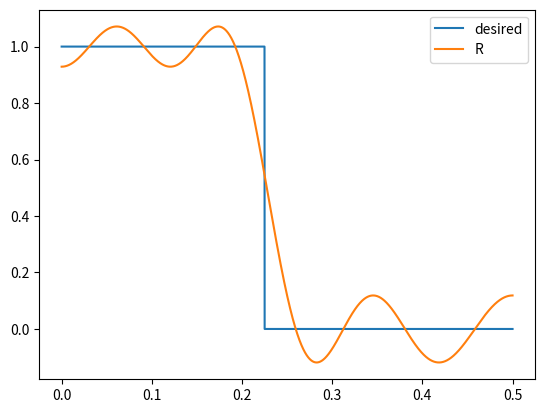

The script that saved this image:
# ------------------------------------------------------------
# FIR mini-max filter
# generates only low-pass or high-pass filters
# ------------------------------------------------------------

import numpy as np
import matplotlib.pyplot as plt

def mini_max_filter(length, passbd, transbd, weight, analog_intv):
  # length: length of the impulse response
  # passbd: list of the boundaries of passband, e.g. [0, 0.2]
  # transbd: list of the boundaries of transition band, e.g. [0.2, 0.3]
  # weight: dictionary of passband / stopband weight, e.g. {"pass": 1, "stop": 0.5}
  # analog_intv: analog frequency interval, e.g. 0.0001

  # parameter settings
  k = (length - 1) // 2
  analog_freq = int(1 / analog_intv)
  edge_freq = sum(transbd) / 2 # transition band center
  is_lowpass = (passbd[1] == transbd[0])

  F = np.linspace(0, 0.5, analog_freq + 1)

  # set weight function and desired transfer function
  # desired H are initialized with 1 and change to 0 for F in stopband
  w = np.zeros(analog_freq + 1)
  Hd = np.ones(analog_freq + 1) # desired H

  for i in range(analog_freq + 1):
    if passbd[0] <= F[i] <= passbd[1]: # F in passband
      w[i] = weight["pass"]
    elif transbd[0] < F[i] < transbd[1]: # F in transition band
      if is_lowpass:
        if F[i] >= edge_freq:
          Hd[i] = 0
      else: # highpass
        if F[i] <= edge_freq:
          Hd[i] = 0
    else: # F in stopband
      w[i] = weight["stop"]
      Hd[i] = 0

  # randomly assign extreme points frequencies
  extreme_points = []
  random_points = np.random.choice(analog_freq, k + 2)
  random_points[0] = sum(passbd) * analog_freq // 2 # set at least one point in passband

  for p in random_points:
    # check if points are in transition band
    if transbd[0] < F[p] < transbd[1]:
      alt_p = p

      while transbd[0] < F[alt_p] < transbd[1]:
        # replace with a new point 
        alt_p = np.random.choice(analog_freq, 1)[0]

      # point not in transition band; becomes an extreme point
      extreme_points.append(F[alt_p])
    else:
      extreme_points.append(F[p])

  extreme_points.sort()
  extreme_points = np.array(extreme_points)

  # main loop
  max_err = 200
  prev_max_err = 0
  loop_count = 0
  while not 0 <= prev_max_err - max_err <= analog_intv:
    loop_count += 1

    # square matrix
    sqr = np.ones((k + 2) ** 2).reshape(k+2, k+2)
    # column 1 to k
    for i in range(1, k+1):
      sqr[:,i] = np.cos(2 * np.pi * i * extreme_points)
    # column k+1
    for j in range(k + 2):
      sqr[j, k+1] = ((-1) ** j) / w[np.where(F == extreme_points[j])]

    # desired transfer function at extreme points
    Hd_extreme = np.ones(k + 2)
    for i in range(k + 2):
      Hd_extreme[i] = Hd[np.where(F == extreme_points[i])]
    Hd_extreme = Hd_extreme.reshape(k+2, 1) # reshape to vector

    # calculate s[n], the main component of the impulse response
    # solve s[n] by multiplying the inverse square matrix
    s = np.matmul(np.linalg.inv(sqr), Hd_extreme)
    s = s.flatten()

    # calculate frequency response R(F)
    R = np.ones(analog_freq + 1) * s[0]
    for i in range(1, k+1):
      R = R + (s[i] * np.cos(2 * np.pi * i * F))

    # calculate error
    error = (R - Hd) * w
    abs_error = np.absolute(error)
    prev_max_err = max_err
    max_err = np.amax(abs_error)

    # find new extreme points
    new_ext = []
    for i in range(analog_freq + 1):
      if i == 0: # first point
        is_local_max = error[i] > 0 and error[i] > error[i+1]
        is_local_min = error[i] < 0 and error[i] < error[i+1]
      elif i == analog_freq: # last point
        is_local_max = error[i] > error[i-1] and error[i] > 0
        is_local_min = error[i] < error[i-1] and error[i] < 0
      else:
        is_local_max = error[i] > error[i-1] and error[i] > error[i+1]
        is_local_min = error[i] < error[i-1] and error[i] < error[i+1]

      if is_local_max or is_local_min:
        new_ext.append(F[i])

    # if there are more than k+2 extreme points
    while len(new_ext) > (k + 2):
      min_err = 200
      min_err_freq = 1
      # check 4 frequency boundaries
      if 0 in new_ext and abs_error[0] < min_err:
        min_err = abs_error[0]
        min_err_freq = 0
      if transbd[0] in new_ext and abs_error[np.where(F == transbd[0])] < min_err:
        min_err = abs_error[np.where(F == transbd[0])]
        min_err_freq = transbd[0]
      if transbd[1] in new_ext and abs_error[np.where(F == transbd[1])] < min_err:
        min_err = abs_error[np.where(F == transbd[1])]
        min_err_freq = transbd[1]
      if 0.5 in new_ext and abs_error[analog_freq] < min_err:
        min_err = abs_error[analog_freq]
        min_err_freq = 0.5
      new_ext.remove(min_err_freq)

    extreme_points = np.array(new_ext)

    print(f"Maximum error in loop {loop_count}: {max_err}")
  # end main loop

  # plot 
  plt.figure()
  plt.plot(F, Hd, label='desired')
  plt.plot(F, R, label='R')
  #plt.plot(F, error, label='error')
  plt.legend()
  plt.show()

  # return impulse response
  impulse_res = np.concatenate((np.flip(s[1:k+1]) * 0.5, s[0:1], s[1:k+1] * 0.5))
  return impulse_res

if __name__ == "__main__":
  imp_res = mini_max_filter(
    length=17,
    passbd=[0, 1200 / 6000],
    transbd=[1200 / 6000, 1500 / 6000],
    weight={"pass": 1, "stop": 0.6},
    analog_intv=1e-4
  )
  print(imp_res)

# ------------------------------
# end
# ------------------------------
